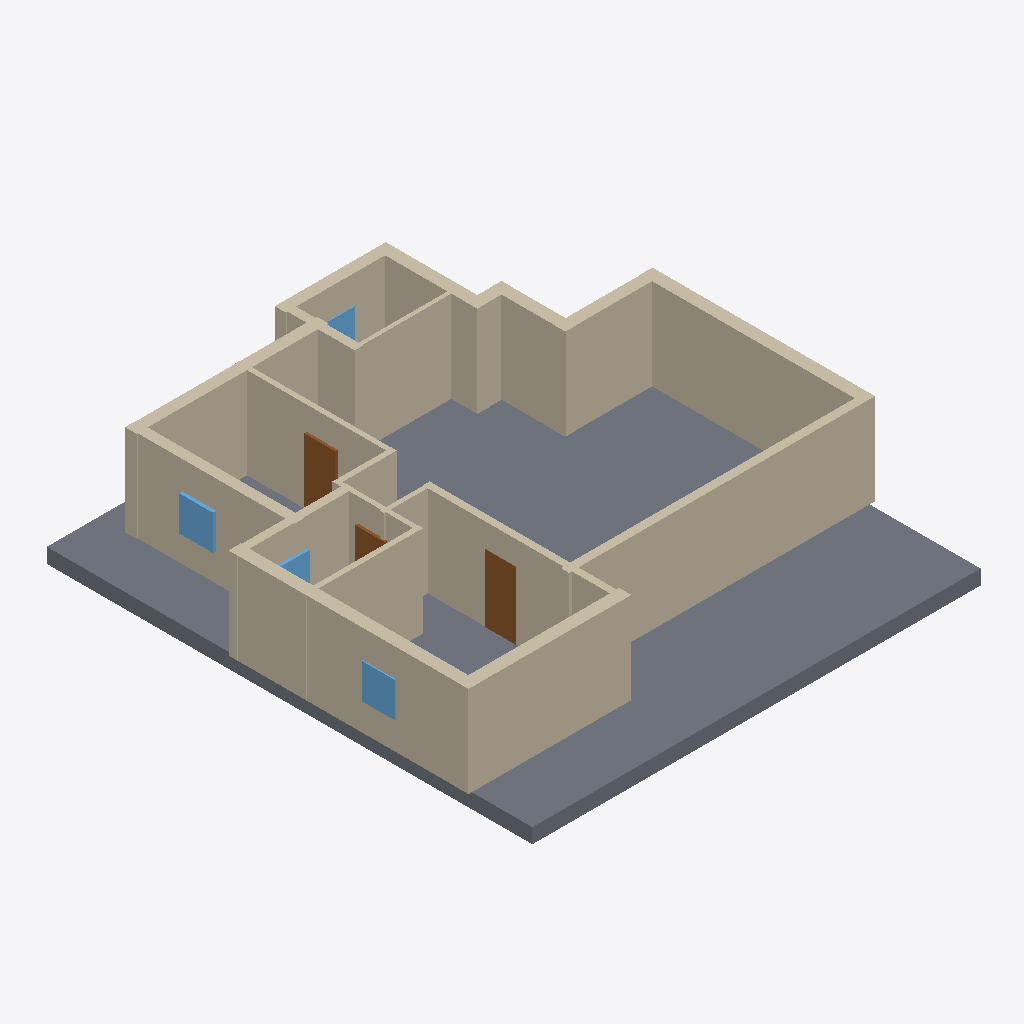
Isometric view of an IFC building model (IFC-SPF (STEP), schema IFC4, length unit millimetre), seen from the south-west, elements coloured by IFC class: 20 walls (beige), 4 windows (light blue), 3 doors (brown), 1 slab (grey).
Extent 14.6 m × 15.6 m × 3.4 m (x, y, z). Elements (31): 20 IfcWall, 6 IfcDoor, 4 IfcWindow, 1 IfcSlab.

HEADER;
FILE_DESCRIPTION(('ViewDefinition[DesignTransferView]'),'2;1');
FILE_NAME('/dev/null','2026-11-14T09:48:53+02:00',(''),(''),'IfcOpenShell 0.9.0.post1','IfcOpenShell 0.9.0.post1','Nobody');
FILE_SCHEMA(('IFC4'));
ENDSEC;
DATA;
#1=IFCPROJECT('0nsTbEYWvAMQemHKTaRg3G',$,'plan2ifc',$,$,$,$,(#10),#5);
#12=IFCSITE('1WP4l7Z4T8DQeXbfL2kgUI',$,'Site',$,$,$,$,$,$,$,$,$,$,$);
#13=IFCBUILDING('2hu1AWlND0xv28w3Qg890P',$,'Building',$,$,$,$,$,$,$,$,$);
#14=IFCBUILDINGSTOREY('2iBjAdPOn5PwwhmLc28IvC',$,'Level 0',$,$,$,$,$,$,$);
#679=IFCSLAB('3JFLcka3HAcheM4WzGPN_u',$,'Slab',$,$,#696,#686,$,$);
#217=IFCWALL('2x5lxfSy19H9klN$4iR26V',$,'Wall',$,$,#238,#228,$,$);
#415=IFCWALL('15nIM0tJ1D7PHy$pbx6oXk',$,'Wall',$,$,#436,#426,$,$);
#371=IFCWALL('1H9Lf$Gz90QAH79p8oZxwL',$,'Wall',$,$,#392,#382,$,$);
#239=IFCWALL('1dg4r8Ppr0I8mDeu5QjgOp',$,'Wall',$,$,#260,#250,$,$);
#437=IFCWALL('23raFGeYr3cu62mQErSXHF',$,'Wall',$,$,#458,#448,$,$);
#41=IFCWALL('0Jdq4iY3L5COjDIcVRVic7',$,'Wall',$,$,#62,#52,$,$);
#305=IFCWALL('0A6Nl_icj9ZhyKNaa82iMB',$,'Wall',$,$,#326,#316,$,$);
#107=IFCWALL('2cCyPRm$1FXu80XXTvxBTE',$,'Wall',$,$,#128,#118,$,$);
#63=IFCWALL('3NnriSAKbEyfp9KTj3jLFD',$,'Wall',$,$,#84,#74,$,$);
#327=IFCWALL('11fPGQax12WAkxX85Qj894',$,'Wall',$,$,#348,#338,$,$);
#349=IFCWALL('271u$Rh3v2IvIaiUadl6G7',$,'Wall',$,$,#370,#360,$,$);
#195=IFCWALL('23ock$GwHEawBmgWmBkpuJ',$,'Wall',$,$,#216,#206,$,$);
#283=IFCWALL('1PFUDbjID0XufK5SQrfG0Q',$,'Wall',$,$,#304,#294,$,$);
#151=IFCWALL('057cxWuxDETO0a2zp$rcAU',$,'Wall',$,$,#172,#162,$,$);
#18=IFCWALL('0UhIgbDRL8hv0CMYkCvYt2',$,'Wall',$,$,#40,#29,$,$);
#261=IFCWALL('0avubfEDDC7RPOktId533e',$,'Wall',$,$,#282,#272,$,$);
#85=IFCWALL('1iQYjKwQT029KO8zJLYAZE',$,'Wall',$,$,#106,#96,$,$);
#393=IFCWALL('30W1p9NdL6pwr8HVFzZuLu',$,'Wall',$,$,#414,#404,$,$);
#547=IFCDOOR('31fntxI9f6LxBnm2M8erXf',$,'Door',$,$,#568,#558,$,$,$,$,$,$);
#129=IFCWALL('29_oPtcDLBC98xcdeZg5sq',$,'Wall',$,$,#150,#140,$,$);
#481=IFCDOOR('1VpbSXqwz829rPabI7D6dC',$,'Door',$,$,#502,#492,$,$,$,$,$,$);
#613=IFCWINDOW('1GpRVmvLbFwBfZTC5urf32',$,'Window',$,$,#634,#624,$,$,$,$,$,$);
#173=IFCWALL('2YXLveviXBH8d7Nejc85SU',$,'Wall',$,$,#194,#184,$,$);
#657=IFCWINDOW('0VssNs0YX4sufu0tvwts5P',$,'Window',$,$,#678,#668,$,$,$,$,$,$);
#525=IFCDOOR('2HLD7aSxjDi9Z37eVQFt6D',$,'Door',$,$,#546,#536,$,$,$,$,$,$);
#635=IFCWINDOW('1X5z2bY6v7qQ_spp85_WDT',$,'Window',$,$,#656,#646,$,$,$,$,$,$);
#591=IFCWINDOW('1SoZDqZHvAsOeDYUkl1lSh',$,'Window',$,$,#612,#602,$,$,$,$,$,$);
ENDSEC;
